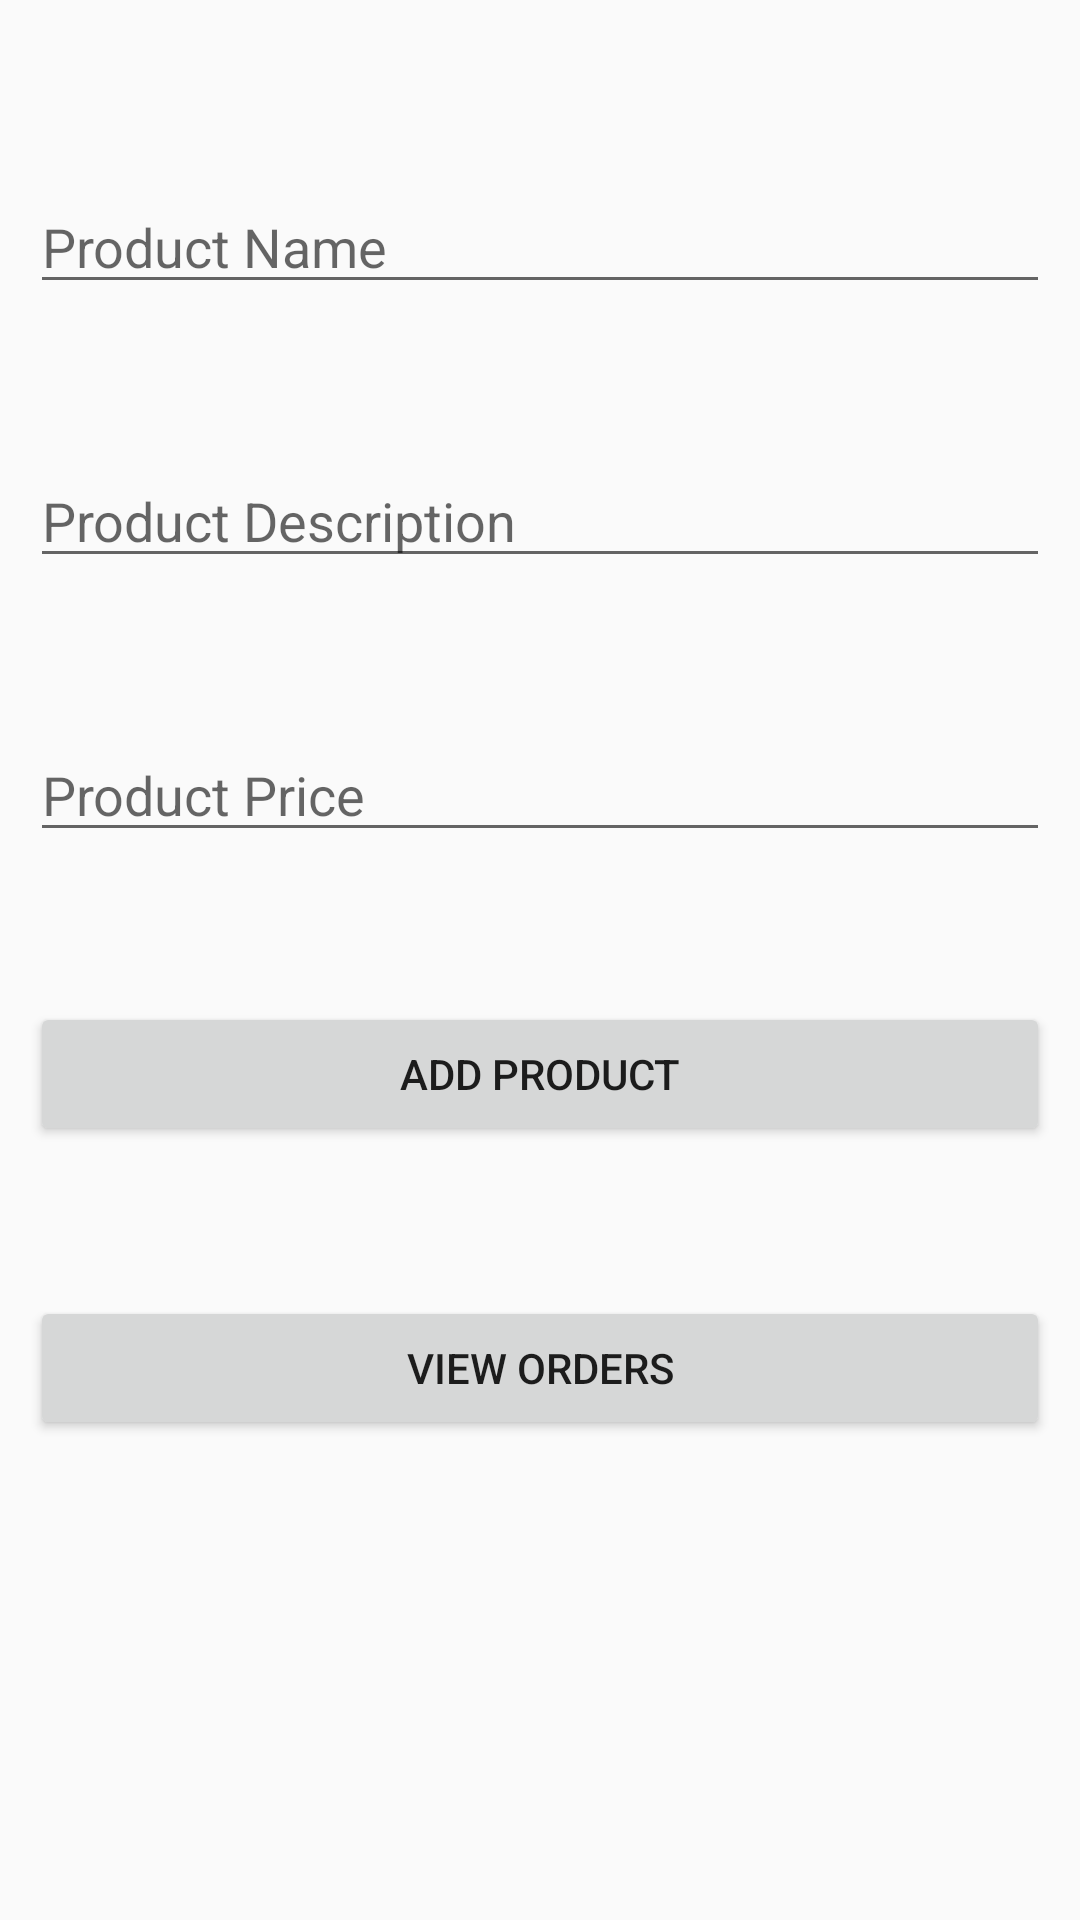

Reconstruct the res/layout file that produces this screen, plus the resources it refers to.
<!-- AndroidManifest.xml: application theme AppTheme -->
<!-- res/layout/activity_product.xml -->
<?xml version="1.0" encoding="utf-8"?>

<RelativeLayout xmlns:android="http://schemas.android.com/apk/res/android"
    xmlns:app="http://schemas.android.com/apk/res-auto"
    xmlns:tools="http://schemas.android.com/tools"
    android:layout_width="match_parent"
    android:layout_height="match_parent"
    android:padding="10dp"
    tools:context=".MainActivity">

    <EditText
        android:id="@+id/productname"
        android:layout_width="match_parent"
        android:layout_height="wrap_content"
        android:hint="Product Name"
        android:layout_marginTop="50dp"/>

    <EditText
        android:id="@+id/productdesc"
        android:layout_width="match_parent"
        android:layout_height="wrap_content"
        android:hint="Product Description"
        android:layout_marginTop="50dp"
        android:layout_below="@+id/productname"/>

    <EditText
        android:id="@+id/productprice"
        android:layout_width="match_parent"
        android:layout_height="wrap_content"
        android:hint="Product Price"
        android:layout_marginTop="50dp"
        android:layout_below="@+id/productdesc"/>

    <Button
        android:id="@+id/add"
        android:layout_width="match_parent"
        android:layout_height="wrap_content"
        android:text="ADD PRODUCT"
        android:layout_marginTop="50dp"
        android:layout_below="@+id/productprice"/>

    <Button
        android:id="@+id/orders_farmer"
        android:layout_width="match_parent"
        android:layout_height="wrap_content"
        android:text="View Orders"
        android:layout_marginTop="50dp"
        android:layout_below="@+id/add"/>



</RelativeLayout>
<!-- resources referenced by this layout -->
<resources>
  <style name="AppTheme" parent="Theme.AppCompat.Light.NoActionBar">
          
          <item name="colorPrimary">#a4c639</item>
          <item name="colorPrimaryDark">#a4c639</item>
          <item name="colorAccent">#a4c639</item>
      </style>
</resources>
